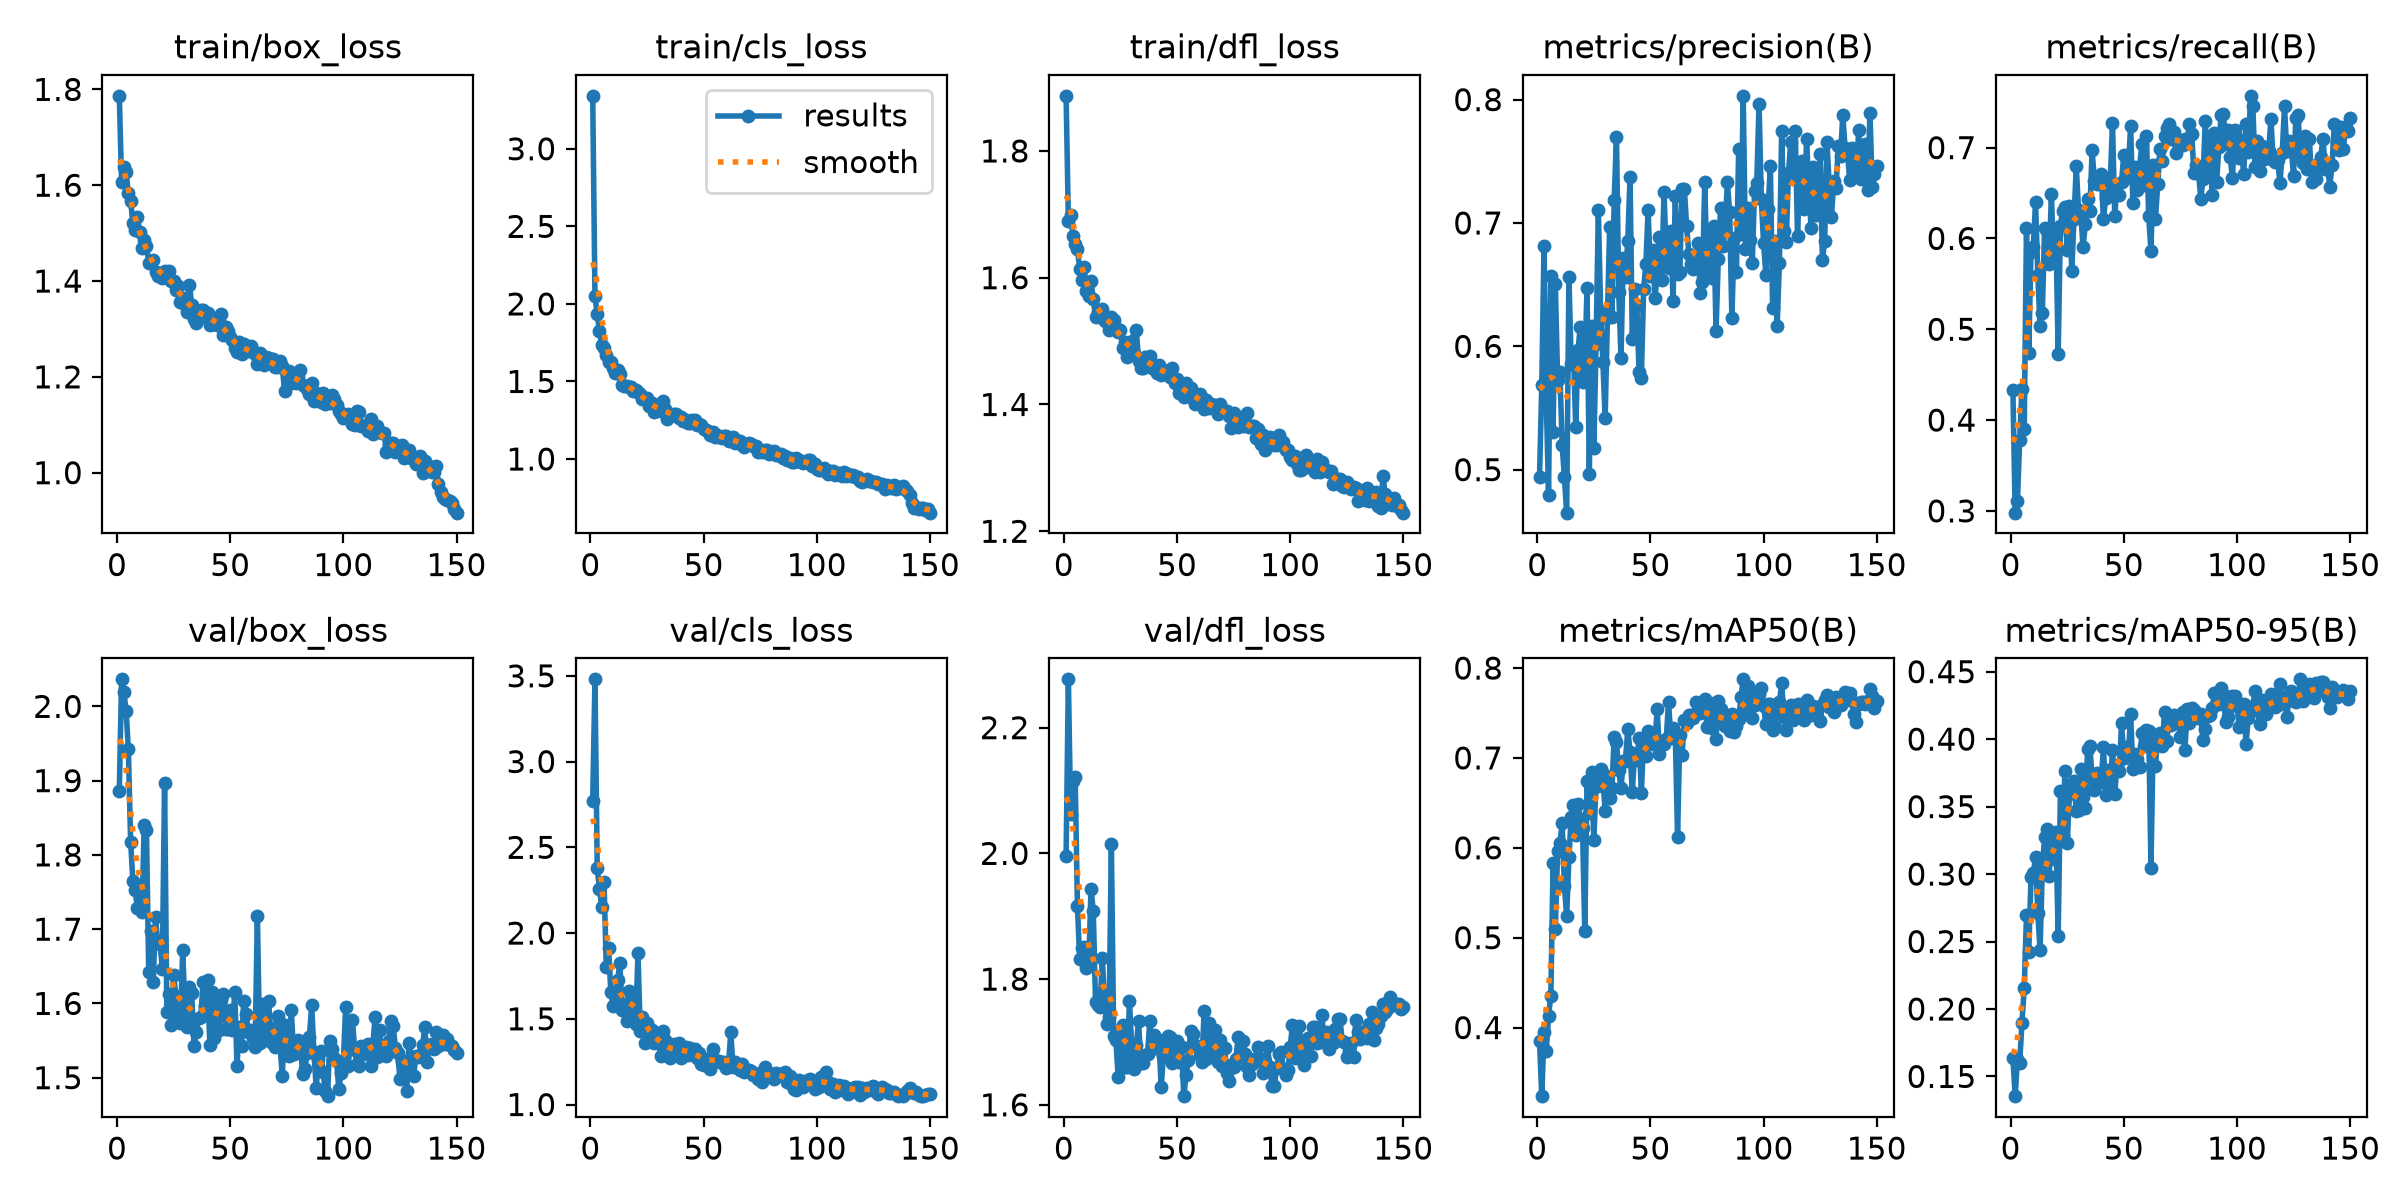

Values plotted in this chart, from the file beside it:
epoch, time, train/box_loss, train/cls_loss, train/dfl_loss, metrics/precision(B), metrics/recall(B), metrics/mAP50(B), metrics/mAP50-95(B), val/box_loss, val/cls_loss, val/dfl_loss, lr/pg0, lr/pg1, lr/pg2
1, 15.86, 1.787, 3.342, 1.887, 0.4939, 0.4331, 0.3849, 0.1638, 1.886, 2.772, 1.997, 0.0003292, 0.0003292, 0.0003292
2, 24.93, 1.607, 2.049, 1.689, 0.5683, 0.298, 0.3237, 0.1354, 2.036, 3.48, 2.277, 0.0006582, 0.0006582, 0.0006582
3, 34.07, 1.638, 1.936, 1.698, 0.6817, 0.3104, 0.3945, 0.163, 2.02, 2.377, 2.062, 0.0009827, 0.0009827, 0.0009827
4, 42.97, 1.627, 1.823, 1.667, 0.5564, 0.3785, 0.3745, 0.1602, 1.994, 2.257, 2.115, 0.0009802, 0.0009802, 0.0009802
5, 51.95, 1.583, 1.738, 1.654, 0.4794, 0.4345, 0.413, 0.1899, 1.943, 2.153, 2.121, 0.0009736, 0.0009736, 0.0009736
6, 60.94, 1.566, 1.716, 1.645, 0.6571, 0.3897, 0.4355, 0.2154, 1.818, 2.296, 1.917, 0.000967, 0.000967, 0.000967
7, 70.01, 1.522, 1.671, 1.614, 0.5306, 0.6112, 0.5828, 0.2698, 1.764, 1.799, 1.832, 0.0009604, 0.0009604, 0.0009604
8, 78.91, 1.506, 1.622, 1.596, 0.6503, 0.4737, 0.5094, 0.2419, 1.752, 1.914, 1.849, 0.0009538, 0.0009538, 0.0009538
9, 87.9, 1.534, 1.628, 1.617, 0.573, 0.5851, 0.5969, 0.2979, 1.728, 1.659, 1.851, 0.0009472, 0.0009472, 0.0009472
10, 97.02, 1.503, 1.586, 1.58, 0.5795, 0.5904, 0.6053, 0.3004, 1.756, 1.573, 1.817, 0.0009406, 0.0009406, 0.0009406
11, 105.9, 1.468, 1.556, 1.572, 0.5203, 0.64, 0.6271, 0.3126, 1.724, 1.587, 1.822, 0.000934, 0.000934, 0.000934
12, 114.9, 1.485, 1.573, 1.594, 0.4937, 0.5602, 0.5574, 0.2708, 1.84, 1.727, 1.944, 0.0009274, 0.0009274, 0.0009274
13, 123.8, 1.473, 1.547, 1.566, 0.4651, 0.5033, 0.5239, 0.2436, 1.834, 1.824, 1.909, 0.0009208, 0.0009208, 0.0009208
14, 132.6, 1.438, 1.477, 1.538, 0.6565, 0.5178, 0.5894, 0.3042, 1.642, 1.549, 1.763, 0.0009142, 0.0009142, 0.0009142
15, 141.6, 1.442, 1.472, 1.547, 0.5856, 0.6116, 0.6341, 0.3272, 1.698, 1.587, 1.759, 0.0009076, 0.0009076, 0.0009076
16, 150.6, 1.445, 1.473, 1.538, 0.5945, 0.6077, 0.6475, 0.3333, 1.629, 1.487, 1.756, 0.000901, 0.000901, 0.000901
17, 159.5, 1.419, 1.467, 1.55, 0.5342, 0.5715, 0.6147, 0.2987, 1.716, 1.66, 1.833, 0.0008944, 0.0008944, 0.0008944
18, 168.4, 1.41, 1.462, 1.532, 0.5967, 0.6486, 0.6492, 0.3298, 1.681, 1.506, 1.761, 0.0008878, 0.0008878, 0.0008878
19, 177.4, 1.416, 1.436, 1.534, 0.6155, 0.5758, 0.6324, 0.3113, 1.68, 1.648, 1.729, 0.0008812, 0.0008812, 0.0008812
20, 186.5, 1.406, 1.446, 1.517, 0.5707, 0.6065, 0.6218, 0.331, 1.647, 1.472, 1.74, 0.0008746, 0.0008746, 0.0008746
21, 195.5, 1.42, 1.43, 1.538, 0.5826, 0.4728, 0.5078, 0.2541, 1.897, 1.882, 2.016, 0.000868, 0.000868, 0.000868
22, 204.5, 1.407, 1.42, 1.533, 0.6476, 0.614, 0.6739, 0.3616, 1.588, 1.431, 1.71, 0.0008614, 0.0008614, 0.0008614
23, 213.5, 1.421, 1.387, 1.521, 0.4965, 0.6305, 0.639, 0.3282, 1.613, 1.512, 1.703, 0.0008548, 0.0008548, 0.0008548
24, 222.5, 1.4, 1.396, 1.515, 0.6161, 0.6343, 0.6846, 0.3767, 1.571, 1.361, 1.644, 0.0008482, 0.0008482, 0.0008482
25, 231.4, 1.4, 1.396, 1.517, 0.5173, 0.5869, 0.6092, 0.3227, 1.638, 1.473, 1.718, 0.0008416, 0.0008416, 0.0008416
26, 240.3, 1.38, 1.342, 1.489, 0.6021, 0.6355, 0.6713, 0.3595, 1.61, 1.398, 1.728, 0.000835, 0.000835, 0.000835
27, 249.1, 1.39, 1.359, 1.498, 0.7105, 0.5642, 0.669, 0.3648, 1.579, 1.436, 1.66, 0.0008284, 0.0008284, 0.0008284
28, 258, 1.355, 1.305, 1.475, 0.6283, 0.6212, 0.6875, 0.3689, 1.573, 1.358, 1.66, 0.0008218, 0.0008218, 0.0008218
29, 266.9, 1.355, 1.308, 1.492, 0.5877, 0.6794, 0.6765, 0.3466, 1.671, 1.417, 1.766, 0.0008152, 0.0008152, 0.0008152
30, 275.8, 1.365, 1.333, 1.499, 0.5418, 0.6312, 0.6413, 0.3478, 1.594, 1.383, 1.692, 0.0008086, 0.0008086, 0.0008086
31, 284.6, 1.335, 1.311, 1.481, 0.623, 0.6282, 0.6799, 0.3781, 1.568, 1.284, 1.657, 0.000802, 0.000802, 0.000802
32, 293.7, 1.391, 1.374, 1.518, 0.6968, 0.5901, 0.6554, 0.3569, 1.622, 1.426, 1.695, 0.0007954, 0.0007954, 0.0007954
33, 302.7, 1.35, 1.324, 1.469, 0.6239, 0.6159, 0.6665, 0.3487, 1.614, 1.375, 1.733, 0.0007888, 0.0007888, 0.0007888
34, 311.7, 1.321, 1.259, 1.458, 0.7189, 0.6433, 0.7228, 0.3927, 1.542, 1.302, 1.667, 0.0007822, 0.0007822, 0.0007822
35, 320.7, 1.313, 1.288, 1.457, 0.7701, 0.6305, 0.7173, 0.3952, 1.561, 1.273, 1.667, 0.0007756, 0.0007756, 0.0007756
36, 329.7, 1.333, 1.282, 1.476, 0.6444, 0.697, 0.6866, 0.3704, 1.581, 1.297, 1.68, 0.000769, 0.000769, 0.000769
37, 338.6, 1.339, 1.289, 1.468, 0.5908, 0.6632, 0.6662, 0.3622, 1.582, 1.352, 1.681, 0.0007624, 0.0007624, 0.0007624
38, 347.5, 1.34, 1.29, 1.476, 0.6719, 0.6603, 0.6967, 0.3748, 1.628, 1.334, 1.734, 0.0007558, 0.0007558, 0.0007558
39, 356.4, 1.325, 1.265, 1.458, 0.6566, 0.6635, 0.6966, 0.3697, 1.597, 1.359, 1.689, 0.0007492, 0.0007492, 0.0007492
40, 365.3, 1.334, 1.272, 1.46, 0.6855, 0.6711, 0.7321, 0.3679, 1.632, 1.272, 1.711, 0.0007426, 0.0007426, 0.0007426
41, 374.1, 1.309, 1.248, 1.45, 0.7373, 0.6212, 0.7069, 0.394, 1.543, 1.298, 1.703, 0.000736, 0.000736, 0.000736
42, 383, 1.323, 1.253, 1.463, 0.6063, 0.6444, 0.6622, 0.3584, 1.616, 1.336, 1.703, 0.0007294, 0.0007294, 0.0007294
43, 391.9, 1.311, 1.233, 1.447, 0.6466, 0.6486, 0.7044, 0.3769, 1.553, 1.288, 1.629, 0.0007228, 0.0007228, 0.0007228
44, 400.9, 1.309, 1.234, 1.455, 0.6326, 0.6625, 0.6982, 0.3641, 1.6, 1.328, 1.677, 0.0007162, 0.0007162, 0.0007162
45, 409.8, 1.316, 1.249, 1.453, 0.5788, 0.7269, 0.722, 0.3918, 1.564, 1.319, 1.686, 0.0007096, 0.0007096, 0.0007096
46, 418.8, 1.331, 1.255, 1.453, 0.5746, 0.6244, 0.6613, 0.3596, 1.605, 1.325, 1.71, 0.000703, 0.000703, 0.000703
47, 427.8, 1.288, 1.218, 1.443, 0.6464, 0.6601, 0.7219, 0.3808, 1.612, 1.274, 1.708, 0.0006964, 0.0006964, 0.0006964
48, 436.7, 1.304, 1.229, 1.458, 0.667, 0.6474, 0.7023, 0.3764, 1.565, 1.303, 1.667, 0.0006898, 0.0006898, 0.0006898
49, 445.6, 1.295, 1.216, 1.433, 0.7107, 0.662, 0.7302, 0.4118, 1.566, 1.238, 1.682, 0.0006832, 0.0006832, 0.0006832
50, 454.6, 1.284, 1.192, 1.44, 0.657, 0.6924, 0.7253, 0.3863, 1.59, 1.23, 1.701, 0.0006766, 0.0006766, 0.0006766
51, 463.5, 1.277, 1.184, 1.418, 0.6779, 0.6663, 0.7161, 0.394, 1.565, 1.268, 1.667, 0.00067, 0.00067, 0.00067
52, 472.3, 1.261, 1.181, 1.421, 0.6394, 0.676, 0.7174, 0.3866, 1.616, 1.268, 1.693, 0.0006634, 0.0006634, 0.0006634
53, 481.3, 1.252, 1.152, 1.412, 0.657, 0.7238, 0.7539, 0.4186, 1.516, 1.207, 1.614, 0.0006568, 0.0006568, 0.0006568
54, 490.2, 1.273, 1.177, 1.434, 0.6883, 0.6394, 0.7042, 0.3779, 1.569, 1.324, 1.648, 0.0006502, 0.0006502, 0.0006502
55, 499.1, 1.247, 1.143, 1.414, 0.6538, 0.6789, 0.7194, 0.3892, 1.543, 1.259, 1.671, 0.0006436, 0.0006436, 0.0006436
56, 508, 1.268, 1.153, 1.426, 0.7247, 0.6533, 0.7154, 0.385, 1.603, 1.251, 1.718, 0.000637, 0.000637, 0.000637
57, 517, 1.261, 1.14, 1.409, 0.6754, 0.6791, 0.7208, 0.3797, 1.586, 1.251, 1.712, 0.0006304, 0.0006304, 0.0006304
58, 525.9, 1.254, 1.133, 1.401, 0.6635, 0.7045, 0.7625, 0.4048, 1.562, 1.241, 1.695, 0.0006238, 0.0006238, 0.0006238
59, 534.9, 1.265, 1.151, 1.413, 0.6931, 0.659, 0.7225, 0.395, 1.564, 1.248, 1.691, 0.0006172, 0.0006172, 0.0006172
60, 543.8, 1.254, 1.146, 1.416, 0.637, 0.7125, 0.7334, 0.4065, 1.553, 1.215, 1.68, 0.0006106, 0.0006106, 0.0006106
... 90 more rows
